Run: headless pygame with SDL's dummy video driver; simulated clock (each Clock.tick advances the game by its frame time, no real sleeping); random seed 0; keys injected as events and as key.get_pressed() state; no mouse input.
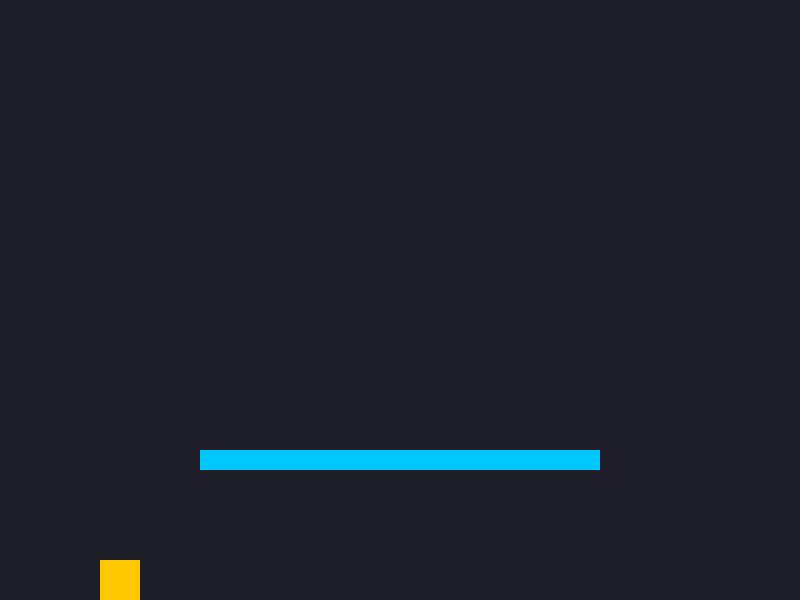
Frame 1 of 4 · flips 1–60 · no input
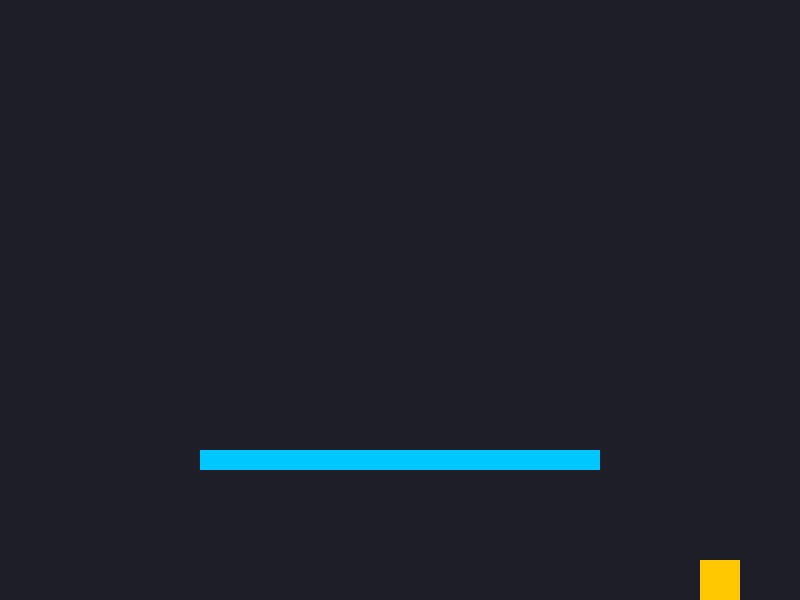
Frame 2 of 4 · flips 61–180 · tapped SPACE, RETURN · held RIGHT (→), D
Frame 3 of 4 · flips 181–300 · held DOWN (↓), S · screen unchanged from frame 2, image omitted
Frame 4 of 4 · flips 301–420 · held LEFT (←), A, UP (↑), W · screen same as frame 1, image omitted

The pygame program that drew these frames:

import pygame
import sys

pygame.init()

W, H = 800, 600
screen = pygame.display.set_mode((W, H))
clock = pygame.time.Clock()

# Кубик
player = pygame.Rect(100, 100, 40, 40)
vx = 0
vy = 0

# Платформа
platform = pygame.Rect(200, 450, 400, 20)

GRAVITY = 0.55
SPEED = 5
JUMP = -12

on_ground = False

while True:
    for event in pygame.event.get():
        if event.type == pygame.QUIT:
            pygame.quit()
            sys.exit()

    keys = pygame.key.get_pressed()

    vx = 0
    if keys[pygame.K_LEFT]:
        vx = -SPEED
    if keys[pygame.K_RIGHT]:
        vx = SPEED
    if keys[pygame.K_SPACE] and on_ground:
        vy = JUMP

    # Гравитация
    vy += GRAVITY

    # Движение по X
    player.x += vx

    # Движение по Y
    player.y += vy
    on_ground = False

    # Коллизия с платформой
    if player.colliderect(platform):
        if vy > 0:
            player.bottom = platform.top
            vy = 0
            on_ground = True
        elif vy < 0:
            player.top = platform.bottom
            vy = 0

    # Границы экрана
    if player.left < 0:
        player.left = 0
    if player.right > W:
        player.right = W
    if player.bottom > H:
        player.bottom = H
        vy = 0
        on_ground = True

    # Рисование
    screen.fill((30, 30, 40))
    pygame.draw.rect(screen, (0, 200, 255), platform)
    pygame.draw.rect(screen, (255, 200, 0), player)

    pygame.display.flip()
    clock.tick(60)
